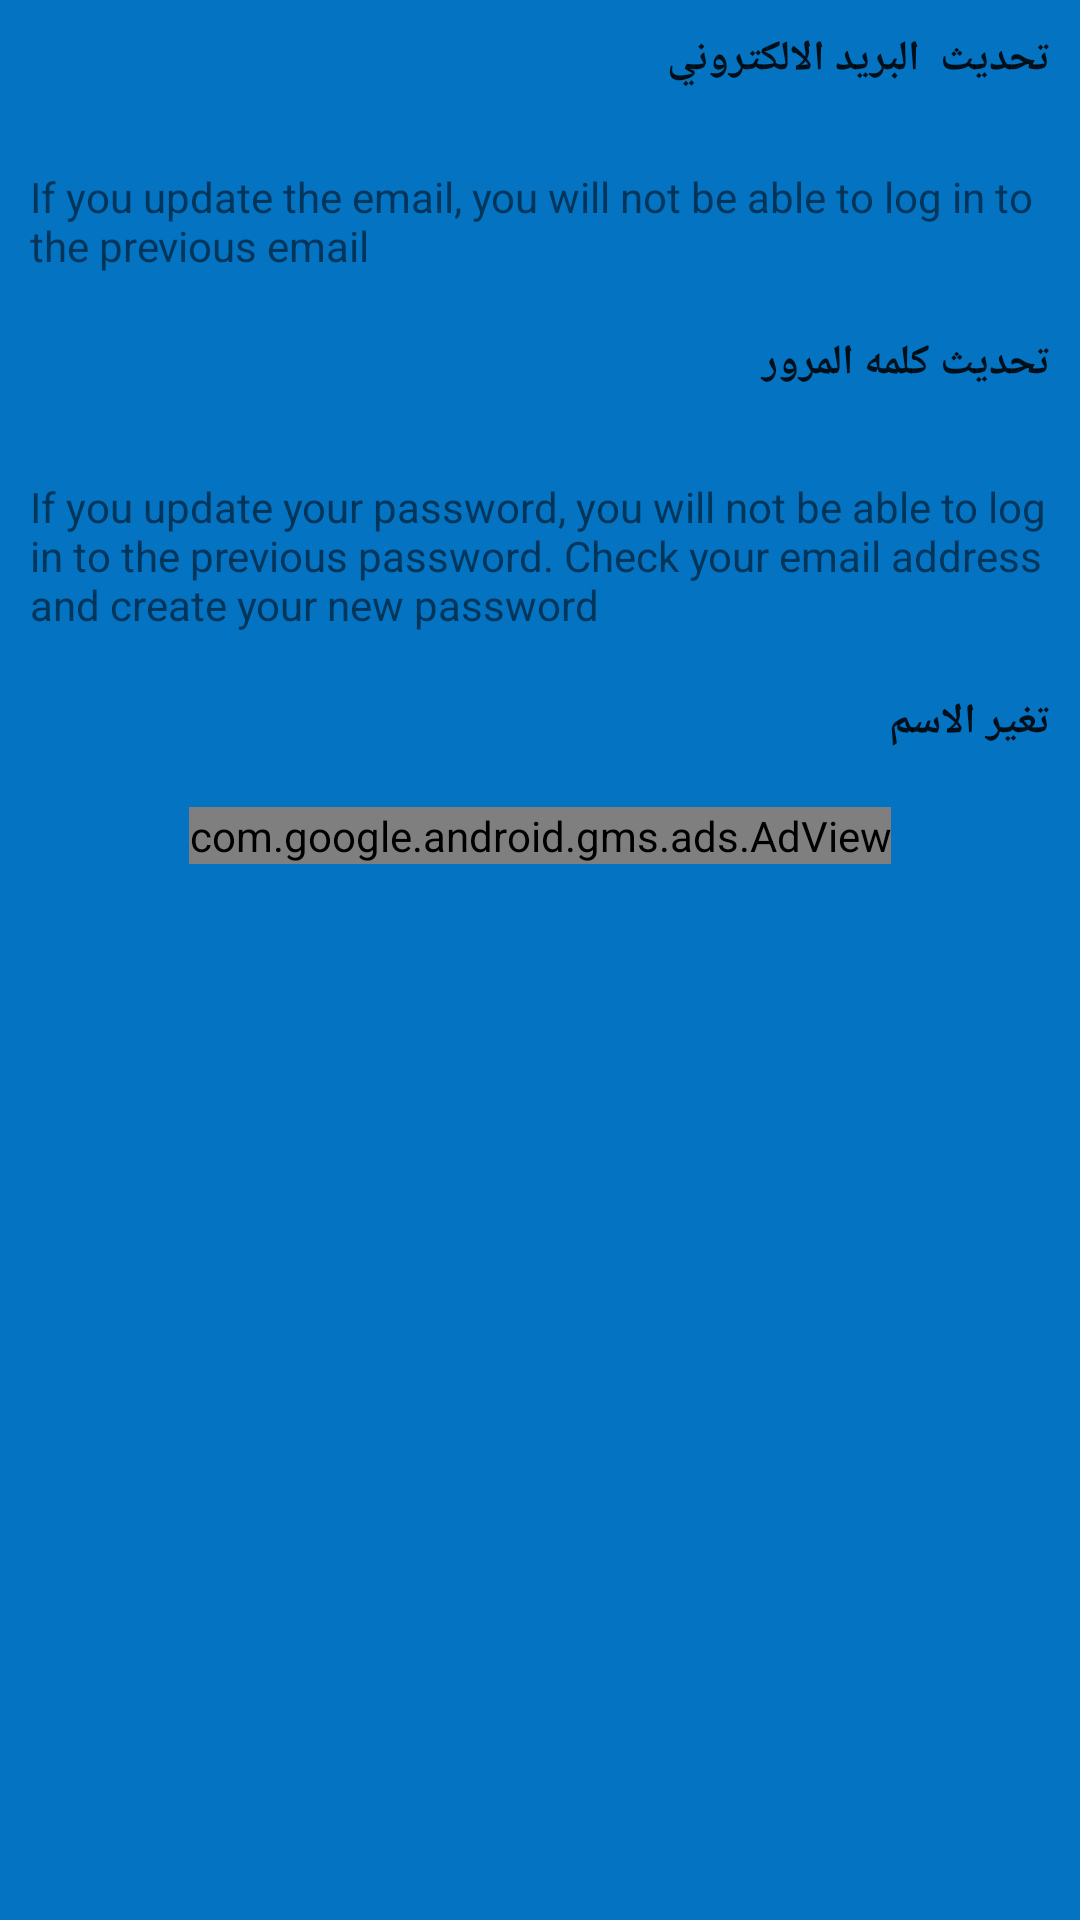

Write the Android layout XML for this screen, with the resource values it uses.
<!-- AndroidManifest.xml: application theme AppTheme -->
<!-- res/layout/activity_settings.xml -->
<?xml version="1.0" encoding="utf-8"?>
<androidx.core.widget.NestedScrollView xmlns:android="http://schemas.android.com/apk/res/android"
    xmlns:app="http://schemas.android.com/apk/res-auto"
    xmlns:tools="http://schemas.android.com/tools"
    android:layout_width="match_parent"
    android:layout_height="match_parent"
    android:background="#0373C2"
    tools:context=".Settings">

    <androidx.constraintlayout.widget.ConstraintLayout
        android:layout_width="match_parent"
        android:layout_height="match_parent"
        android:background="#008BD7FF">


        <Button
            android:id="@+id/Email_update"

            android:layout_width="match_parent"
            android:layout_height="46dp"
            android:background="#008BD7FF"
            android:gravity="start"
            android:padding="10dp"
            android:text="تحديث  البريد الالكتروني"
            android:textStyle="bold"
            app:layout_constraintEnd_toEndOf="parent"
            app:layout_constraintStart_toStartOf="parent"
            app:layout_constraintTop_toTopOf="parent" />

        <TextView
            android:id="@+id/text_btn1"
            android:layout_width="match_parent"
            android:layout_height="match_parent"
            android:background="#0053A4FF"
            android:padding="10dp"
            android:text="If you update the email, you will not be able to log in to the previous email"
            app:layout_constraintEnd_toEndOf="parent"
            app:layout_constraintStart_toStartOf="parent"
            app:layout_constraintTop_toBottomOf="@id/Email_update" />

        <Button
            android:id="@+id/pass_update"
            android:layout_width="match_parent"
            android:layout_height="wrap_content"
            android:background="#0078B8FF"
            android:gravity="start"
            android:padding="10dp"
            android:text="تحديث كلمه المرور"
            android:textStyle="bold"
            app:layout_constraintEnd_toEndOf="parent"
            app:layout_constraintStart_toStartOf="parent"
            app:layout_constraintTop_toBottomOf="@id/text_btn1" />


        <TextView
            android:id="@+id/text_btn2"
            android:layout_width="match_parent"
            android:layout_height="match_parent"
            android:background="#007DB9FF"
            android:padding="10dp"
            android:text="If you update your password, you will not be able to log in to the previous password. Check your email address and create your new password"
            app:layout_constraintEnd_toEndOf="parent"
            app:layout_constraintStart_toStartOf="parent"
            app:layout_constraintTop_toBottomOf="@id/pass_update" />

        <Button
            android:id="@+id/chenge_name"
            android:layout_width="match_parent"
            android:layout_height="match_parent"
            android:background="#007DB9FF"
            android:gravity="start"
            android:padding="10dp"
            android:text="تغير الاسم "
            android:textStyle="bold"
            app:layout_constraintEnd_toEndOf="parent"
            app:layout_constraintStart_toStartOf="parent"

            app:layout_constraintTop_toBottomOf="@id/text_btn2" />


        <com.google.android.gms.ads.AdView
            ads:layout_constraintStart_toStartOf="parent"
            ads:layout_constraintTop_toBottomOf="@id/chenge_name"
            ads:layout_constraintEnd_toEndOf="parent"
            xmlns:ads="http://schemas.android.com/apk/res-auto"
            android:id="@+id/adView"
            android:layout_width="wrap_content"
            android:layout_height="wrap_content"
            android:layout_centerHorizontal="true"
            android:layout_alignParentBottom="true"
            ads:adSize="BANNER"
            ads:adUnitId="ca-app-pub-8403267465820162/8290132646">
        </com.google.android.gms.ads.AdView>


    </androidx.constraintlayout.widget.ConstraintLayout>


</androidx.core.widget.NestedScrollView>
<!-- resources referenced by this layout -->
<resources>
  <style name="AppTheme" parent="Theme.AppCompat.Light.DarkActionBar">
          
          <item name="colorPrimary">@color/colorPrimary</item>
          <item name="colorPrimaryDark">@color/colorPrimaryDark</item>
          <item name="colorAccent">@color/colorAccent</item>
      </style>
  <color name="colorPrimary">#008577</color>
  <color name="colorPrimaryDark">#00574B</color>
  <color name="colorAccent">#D81B60</color>
</resources>
